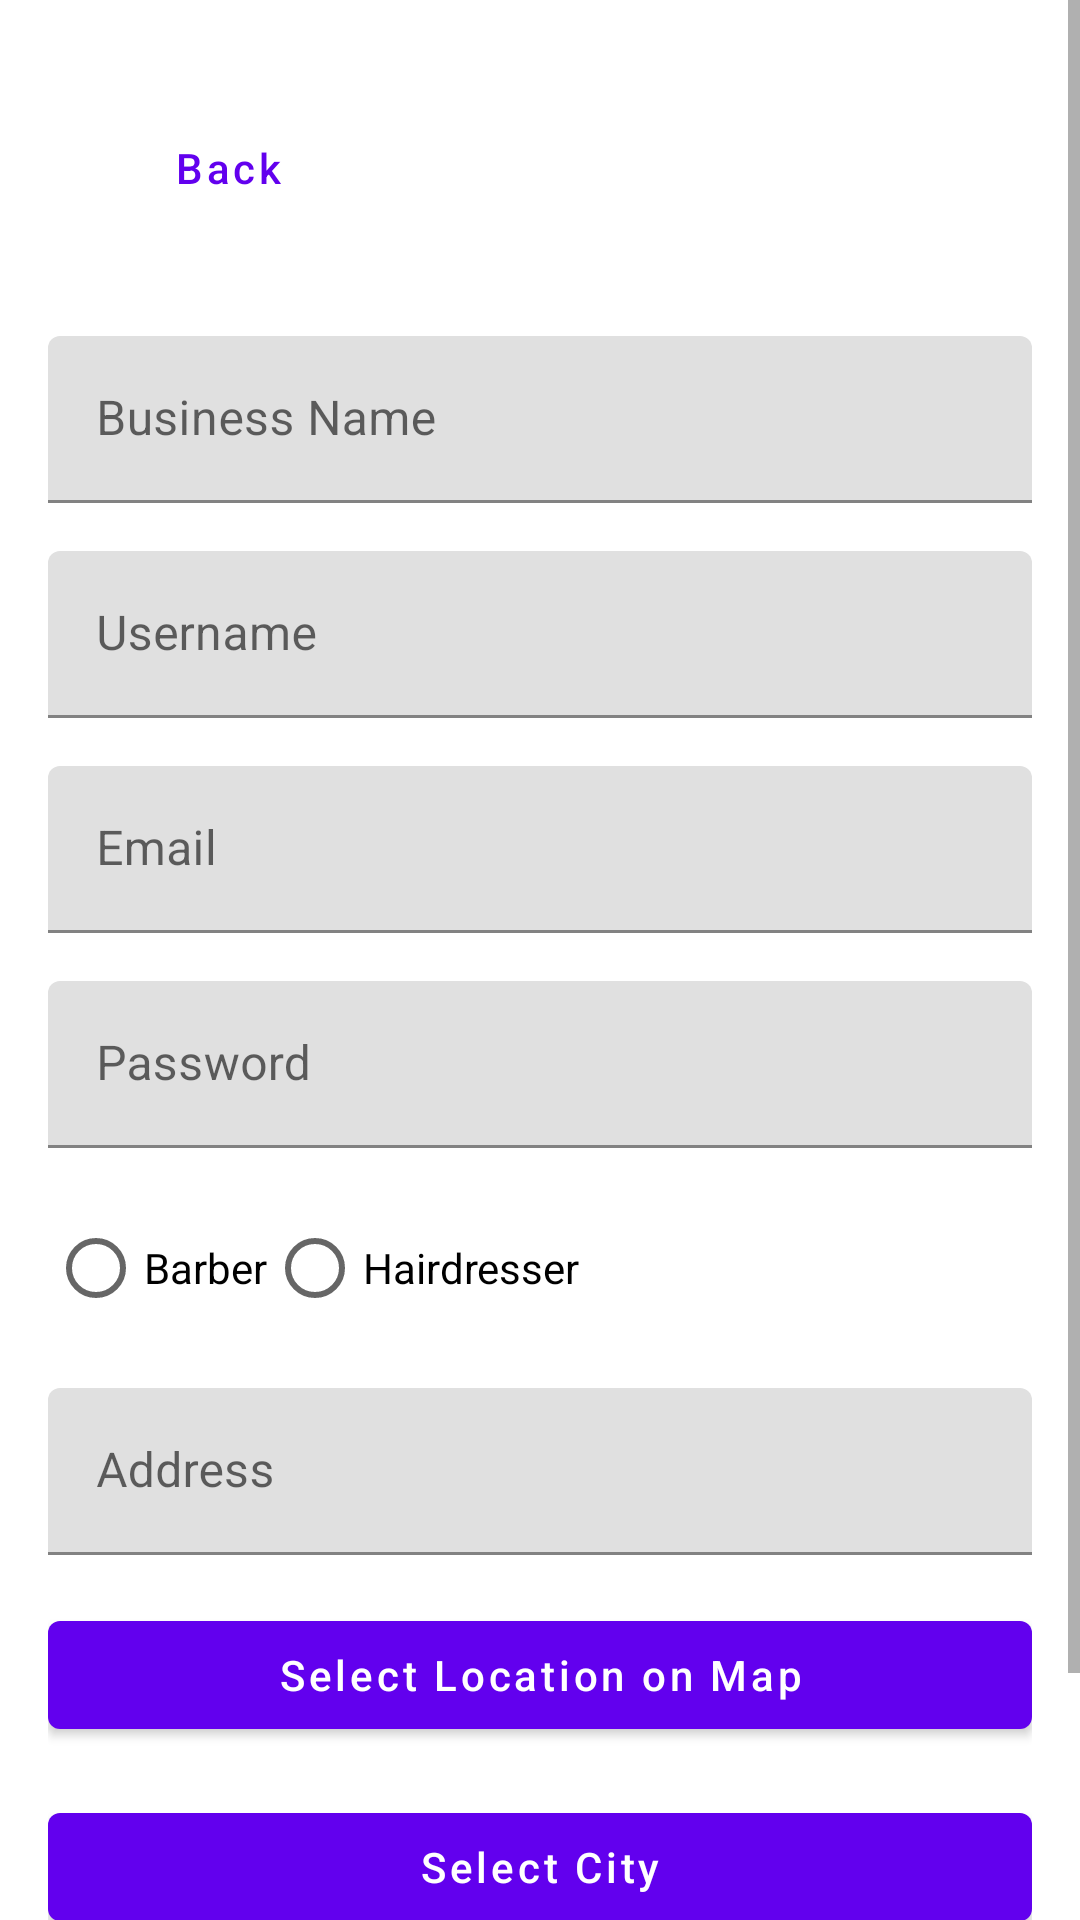

Write the Android layout XML for this screen, with the resource values it uses.
<!-- AndroidManifest.xml: application theme Theme.ChicCuts -->
<!-- res/layout/activity_register_business.xml -->
<?xml version="1.0" encoding="utf-8"?>
<androidx.constraintlayout.widget.ConstraintLayout xmlns:android="http://schemas.android.com/apk/res/android"
    xmlns:app="http://schemas.android.com/apk/res-auto"
    xmlns:tools="http://schemas.android.com/tools"
    android:layout_width="match_parent"
    android:layout_height="match_parent"
    tools:context=".activities.RegisterBusinessActivity">

    
    <ScrollView
        android:layout_width="0dp"
        android:layout_height="0dp"
        app:layout_constraintTop_toTopOf="parent"
        app:layout_constraintBottom_toBottomOf="parent"
        app:layout_constraintStart_toStartOf="parent"
        app:layout_constraintEnd_toEndOf="parent"
        android:fillViewport="true">

        <LinearLayout
            android:layout_width="match_parent"
            android:layout_height="wrap_content"
            android:orientation="vertical"
            android:padding="16dp">

            
            <com.google.android.material.button.MaterialButton
                android:id="@+id/btnBack"
                style="@style/Widget.MaterialComponents.Button.TextButton"
                android:layout_width="wrap_content"
                android:layout_height="wrap_content"
                android:text="Back"
                android:layout_marginTop="16dp"
                android:layout_marginStart="16dp"
                android:textAllCaps="false" />

            
            <com.google.android.material.textfield.TextInputLayout
                android:id="@+id/tilBusinessName"
                android:layout_width="match_parent"
                android:layout_height="wrap_content"
                android:layout_marginTop="32dp">

                <com.google.android.material.textfield.TextInputEditText
                    android:id="@+id/etBusinessName"
                    android:layout_width="match_parent"
                    android:layout_height="wrap_content"
                    android:hint="Business Name"
                    android:inputType="textPersonName" />
            </com.google.android.material.textfield.TextInputLayout>

            
            <com.google.android.material.textfield.TextInputLayout
                android:id="@+id/tilUsername"
                android:layout_width="match_parent"
                android:layout_height="wrap_content"
                android:layout_marginTop="16dp">

                <com.google.android.material.textfield.TextInputEditText
                    android:id="@+id/etUsername"
                    android:layout_width="match_parent"
                    android:layout_height="wrap_content"
                    android:hint="Username"
                    android:inputType="textPersonName" />
            </com.google.android.material.textfield.TextInputLayout>

            
            <com.google.android.material.textfield.TextInputLayout
                android:id="@+id/tilEmail"
                android:layout_width="match_parent"
                android:layout_height="wrap_content"
                android:layout_marginTop="16dp">

                <com.google.android.material.textfield.TextInputEditText
                    android:id="@+id/etEmail"
                    android:layout_width="match_parent"
                    android:layout_height="wrap_content"
                    android:hint="Email"
                    android:inputType="textEmailAddress" />
            </com.google.android.material.textfield.TextInputLayout>

            
            <com.google.android.material.textfield.TextInputLayout
                android:id="@+id/tilPassword"
                android:layout_width="match_parent"
                android:layout_height="wrap_content"
                android:layout_marginTop="16dp">

                <com.google.android.material.textfield.TextInputEditText
                    android:id="@+id/etPassword"
                    android:layout_width="match_parent"
                    android:layout_height="wrap_content"
                    android:hint="Password"
                    android:inputType="textPassword" />
            </com.google.android.material.textfield.TextInputLayout>

            
            <RadioGroup
                android:id="@+id/rgBusinessType"
                android:layout_width="match_parent"
                android:layout_height="wrap_content"
                android:orientation="horizontal"
                android:layout_marginTop="16dp">

                <RadioButton
                    android:id="@+id/rbBarber"
                    android:layout_width="wrap_content"
                    android:layout_height="wrap_content"
                    android:text="Barber" />

                <RadioButton
                    android:id="@+id/rbHairdresser"
                    android:layout_width="wrap_content"
                    android:layout_height="wrap_content"
                    android:text="Hairdresser" />
            </RadioGroup>

            
            <com.google.android.material.textfield.TextInputLayout
                android:id="@+id/tilAddress"
                android:layout_width="match_parent"
                android:layout_height="wrap_content"
                android:layout_marginTop="16dp">

                <com.google.android.material.textfield.TextInputEditText
                    android:id="@+id/etAddress"
                    android:layout_width="match_parent"
                    android:layout_height="wrap_content"
                    android:hint="Address"
                    android:inputType="textPostalAddress" />
            </com.google.android.material.textfield.TextInputLayout>

            
            <com.google.android.material.button.MaterialButton
                android:id="@+id/btnSelectLocation"
                android:layout_width="match_parent"
                android:layout_height="wrap_content"
                android:text="Select Location on Map"
                android:textAllCaps="false"
                android:layout_marginTop="16dp" />

            
            <com.google.android.material.button.MaterialButton
                android:id="@+id/btnSelectCity"
                android:layout_width="match_parent"
                android:layout_height="wrap_content"
                android:text="Select City"
                android:textAllCaps="false"
                android:layout_marginTop="16dp" />

            
            <com.google.android.material.button.MaterialButton
                android:id="@+id/btnRegister"
                android:layout_width="match_parent"
                android:layout_height="wrap_content"
                android:text="Register"
                android:textAllCaps="false"
                android:layout_marginTop="24dp" />
        </LinearLayout>
    </ScrollView>
</androidx.constraintlayout.widget.ConstraintLayout>
<!-- resources referenced by this layout -->
<resources>
  <style name="Theme.ChicCuts" parent="Theme.MaterialComponents.DayNight.DarkActionBar">
          
          <item name="colorPrimary">@color/purple_500</item>
          <item name="colorPrimaryVariant">@color/purple_700</item>
          <item name="colorOnPrimary">@color/white</item>
          
          <item name="colorSecondary">@color/teal_200</item>
          <item name="colorSecondaryVariant">@color/teal_700</item>
          <item name="colorOnSecondary">@color/black</item>
          
          <item name="android:statusBarColor">?attr/colorPrimaryVariant</item>
          
          <item name="android:navigationBarColor">?attr/colorPrimaryVariant</item>
          
      </style>
  <color name="purple_500">#6200EE</color>
  <color name="purple_700">#3700B3</color>
  <color name="white">#FFFFFF</color>
  <color name="teal_200">#03DAC5</color>
  <color name="teal_700">#018786</color>
  <color name="black">#000000</color>
</resources>
